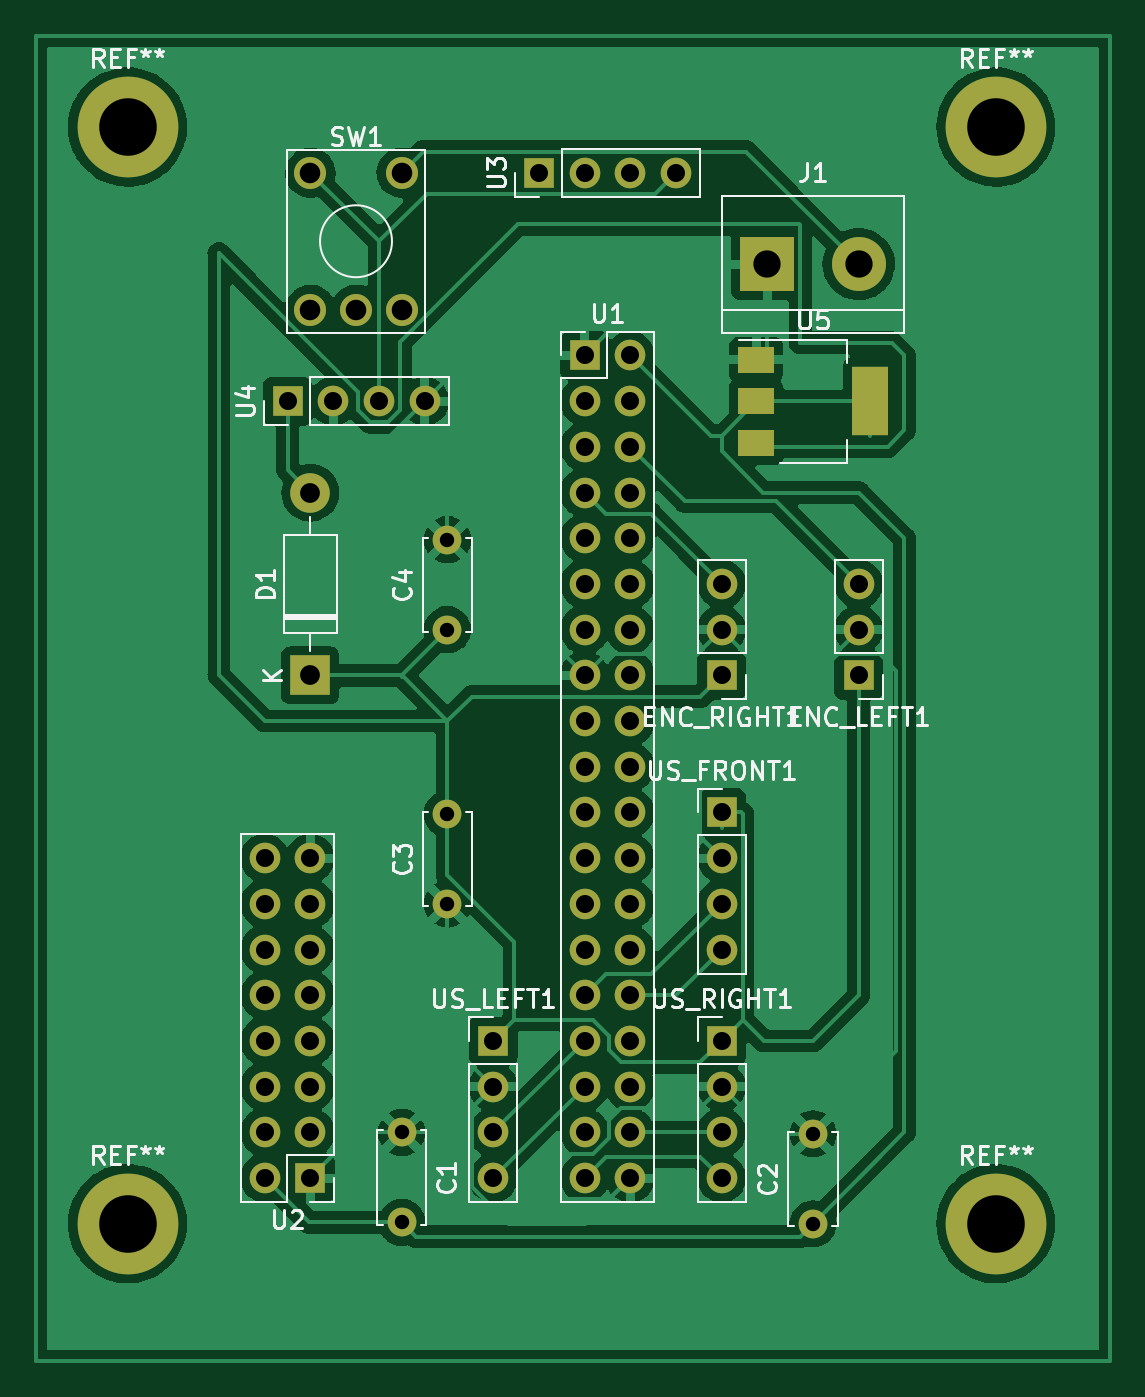
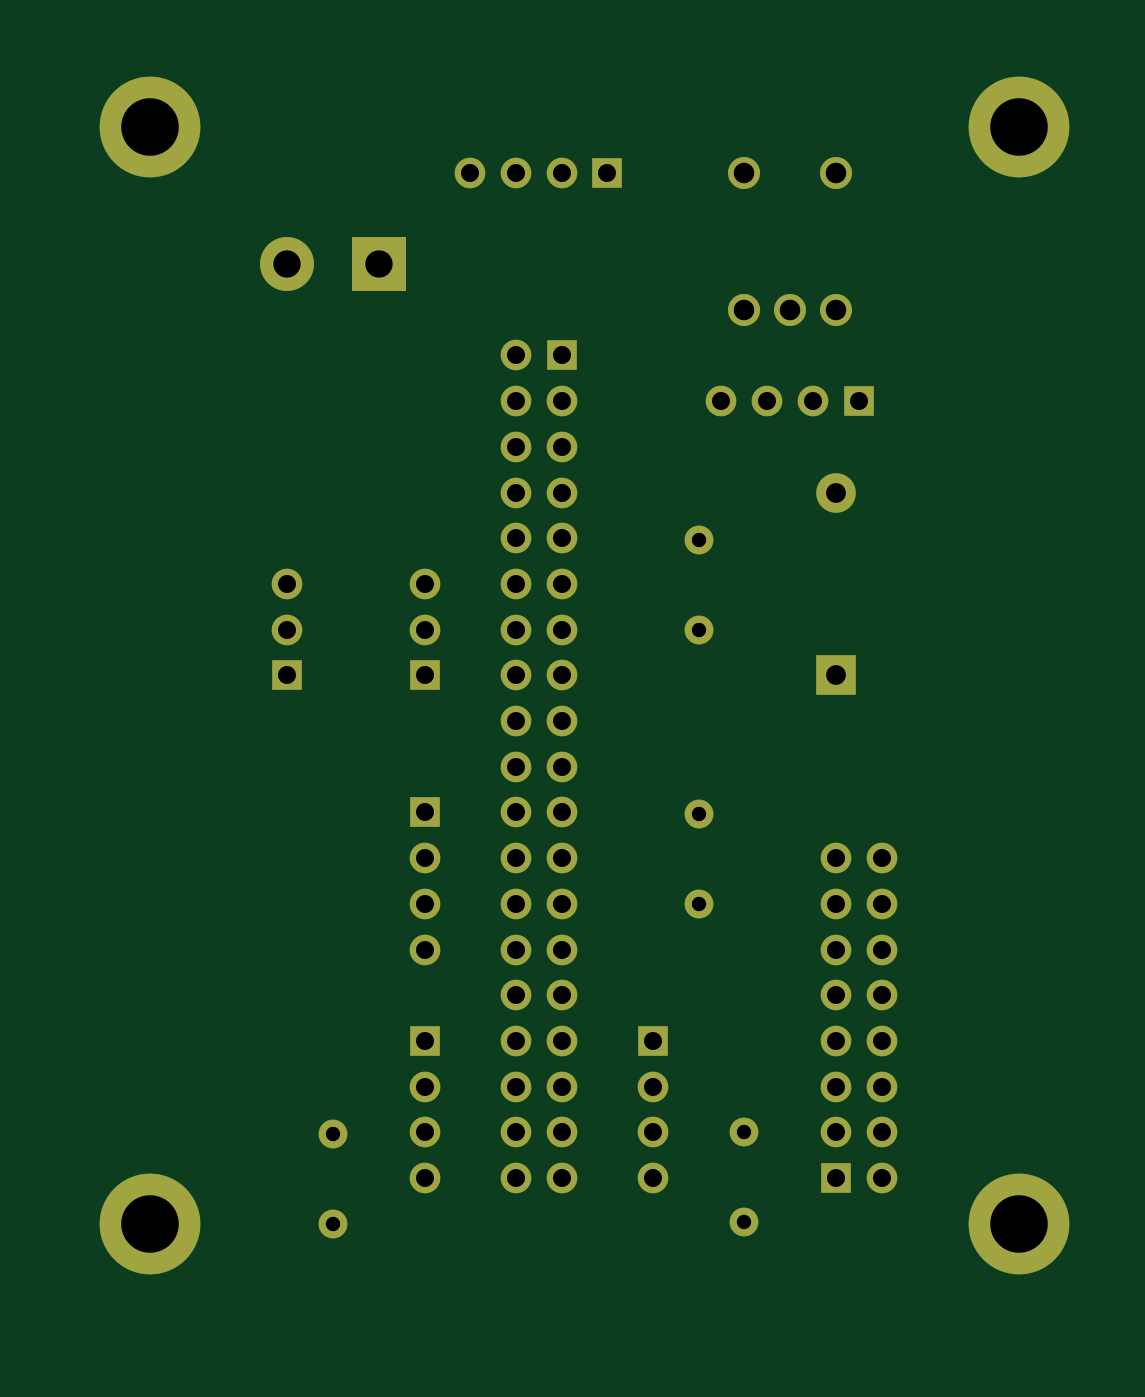
Circuit board: 11 layer files. Board 59.7 x 73.7 mm.
- bottom_copper: maze_solver_pcb-B_Cu.gbr (8209 bytes)
- bottom_mask: maze_solver_pcb-B_Mask.gbr (3801 bytes)
- paste: maze_solver_pcb-B_Paste.gbr (462 bytes)
- bottom_silk: maze_solver_pcb-B_Silkscreen.gbr (463 bytes)
- outline: maze_solver_pcb-Edge_Cuts.gbr (435 bytes)
- top_copper: maze_solver_pcb-F_Cu.gbr (160936 bytes)
- top_mask: maze_solver_pcb-F_Mask.gbr (3989 bytes)
- paste: maze_solver_pcb-F_Paste.gbr (650 bytes)
- top_silk: maze_solver_pcb-F_Silkscreen.gbr (26360 bytes)
- drill: maze_solver_pcb-NPTH.drl (272 bytes)
- drill: maze_solver_pcb-PTH.drl (1668 bytes)

=== bottom_copper: maze_solver_pcb-B_Cu.gbr (8209 bytes, source omitted) ===
=== bottom_mask: maze_solver_pcb-B_Mask.gbr ===
%TF.GenerationSoftware,KiCad,Pcbnew,(6.0.8)*%
%TF.CreationDate,2026-06-17T17:38:50+01:00*%
%TF.ProjectId,maze_solver_pcb,6d617a65-5f73-46f6-9c76-65725f706362,rev?*%
%TF.SameCoordinates,Original*%
%TF.FileFunction,Soldermask,Bot*%
%TF.FilePolarity,Negative*%
%FSLAX46Y46*%
G04 Gerber Fmt 4.6, Leading zero omitted, Abs format (unit mm)*
G04 Created by KiCad (PCBNEW (6.0.8)) date 2026-06-17 17:38:50*
%MOMM*%
%LPD*%
G01*
G04 APERTURE LIST*
%ADD10R,1.700000X1.700000*%
%ADD11O,1.700000X1.700000*%
%ADD12C,5.600000*%
%ADD13C,1.778000*%
%ADD14R,3.000000X3.000000*%
%ADD15C,3.000000*%
%ADD16R,2.200000X2.200000*%
%ADD17O,2.200000X2.200000*%
%ADD18C,1.600000*%
G04 APERTURE END LIST*
D10*
%TO.C,US_FRONT1*%
X121920000Y-109220000D03*
D11*
X121920000Y-111760000D03*
X121920000Y-114300000D03*
X121920000Y-116840000D03*
%TD*%
D12*
%TO.C,REF\u002A\u002A*%
X137160000Y-132080000D03*
%TD*%
%TO.C,REF\u002A\u002A*%
X88900000Y-132080000D03*
%TD*%
%TO.C,REF\u002A\u002A*%
X137160000Y-71120000D03*
%TD*%
%TO.C,REF\u002A\u002A*%
X88900000Y-71120000D03*
%TD*%
D10*
%TO.C,US_RIGHT1*%
X121920000Y-121920000D03*
D11*
X121920000Y-124460000D03*
X121920000Y-127000000D03*
X121920000Y-129540000D03*
%TD*%
D10*
%TO.C,US_LEFT1*%
X109220000Y-121920000D03*
D11*
X109220000Y-124460000D03*
X109220000Y-127000000D03*
X109220000Y-129540000D03*
%TD*%
D10*
%TO.C,U4*%
X97800000Y-86360000D03*
D11*
X100340000Y-86360000D03*
X102880000Y-86360000D03*
X105420000Y-86360000D03*
%TD*%
D10*
%TO.C,U3*%
X111760000Y-73660000D03*
D11*
X114300000Y-73660000D03*
X116840000Y-73660000D03*
X119380000Y-73660000D03*
%TD*%
D10*
%TO.C,U2*%
X99060000Y-129540000D03*
D11*
X96520000Y-129540000D03*
X99060000Y-127000000D03*
X96520000Y-127000000D03*
X99060000Y-124460000D03*
X96520000Y-124460000D03*
X99060000Y-121920000D03*
X96520000Y-121920000D03*
X99060000Y-119380000D03*
X96520000Y-119380000D03*
X99060000Y-116840000D03*
X96520000Y-116840000D03*
X99060000Y-114300000D03*
X96520000Y-114300000D03*
X99060000Y-111760000D03*
X96520000Y-111760000D03*
%TD*%
D10*
%TO.C,U1*%
X114300000Y-83820000D03*
D11*
X116840000Y-83820000D03*
X114300000Y-86360000D03*
X116840000Y-86360000D03*
X114300000Y-88900000D03*
X116840000Y-88900000D03*
X114300000Y-91440000D03*
X116840000Y-91440000D03*
X114300000Y-93980000D03*
X116840000Y-93980000D03*
X114300000Y-96520000D03*
X116840000Y-96520000D03*
X114300000Y-99060000D03*
X116840000Y-99060000D03*
X114300000Y-101600000D03*
X116840000Y-101600000D03*
X114300000Y-104140000D03*
X116840000Y-104140000D03*
X114300000Y-106680000D03*
X116840000Y-106680000D03*
X114300000Y-109220000D03*
X116840000Y-109220000D03*
X114300000Y-111760000D03*
X116840000Y-111760000D03*
X114300000Y-114300000D03*
X116840000Y-114300000D03*
X114300000Y-116840000D03*
X116840000Y-116840000D03*
X114300000Y-119380000D03*
X116840000Y-119380000D03*
X114300000Y-121920000D03*
X116840000Y-121920000D03*
X114300000Y-124460000D03*
X116840000Y-124460000D03*
X114300000Y-127000000D03*
X116840000Y-127000000D03*
X114300000Y-129540000D03*
X116840000Y-129540000D03*
%TD*%
D13*
%TO.C,SW1*%
X99060000Y-73660000D03*
X104140000Y-73660000D03*
X104140000Y-81280000D03*
X101600000Y-81280000D03*
X99060000Y-81280000D03*
%TD*%
D14*
%TO.C,J1*%
X124460000Y-78740000D03*
D15*
X129540000Y-78740000D03*
%TD*%
D10*
%TO.C,ENC_RIGHT1*%
X121920000Y-101600000D03*
D11*
X121920000Y-99060000D03*
X121920000Y-96520000D03*
%TD*%
D10*
%TO.C,ENC_LEFT1*%
X129540000Y-101600000D03*
D11*
X129540000Y-99060000D03*
X129540000Y-96520000D03*
%TD*%
D16*
%TO.C,D1*%
X99060000Y-101600000D03*
D17*
X99060000Y-91440000D03*
%TD*%
D18*
%TO.C,C4*%
X106680000Y-99060000D03*
X106680000Y-94060000D03*
%TD*%
%TO.C,C3*%
X106680000Y-114300000D03*
X106680000Y-109300000D03*
%TD*%
%TO.C,C2*%
X127000000Y-132080000D03*
X127000000Y-127080000D03*
%TD*%
%TO.C,C1*%
X104140000Y-127000000D03*
X104140000Y-132000000D03*
%TD*%
M02*

=== paste: maze_solver_pcb-B_Paste.gbr ===
%TF.GenerationSoftware,KiCad,Pcbnew,(6.0.8)*%
%TF.CreationDate,2026-06-17T17:38:50+01:00*%
%TF.ProjectId,maze_solver_pcb,6d617a65-5f73-46f6-9c76-65725f706362,rev?*%
%TF.SameCoordinates,Original*%
%TF.FileFunction,Paste,Bot*%
%TF.FilePolarity,Positive*%
%FSLAX46Y46*%
G04 Gerber Fmt 4.6, Leading zero omitted, Abs format (unit mm)*
G04 Created by KiCad (PCBNEW (6.0.8)) date 2026-06-17 17:38:50*
%MOMM*%
%LPD*%
G01*
G04 APERTURE LIST*
G04 APERTURE END LIST*
M02*

=== bottom_silk: maze_solver_pcb-B_Silkscreen.gbr ===
%TF.GenerationSoftware,KiCad,Pcbnew,(6.0.8)*%
%TF.CreationDate,2026-06-17T17:38:50+01:00*%
%TF.ProjectId,maze_solver_pcb,6d617a65-5f73-46f6-9c76-65725f706362,rev?*%
%TF.SameCoordinates,Original*%
%TF.FileFunction,Legend,Bot*%
%TF.FilePolarity,Positive*%
%FSLAX46Y46*%
G04 Gerber Fmt 4.6, Leading zero omitted, Abs format (unit mm)*
G04 Created by KiCad (PCBNEW (6.0.8)) date 2026-06-17 17:38:50*
%MOMM*%
%LPD*%
G01*
G04 APERTURE LIST*
G04 APERTURE END LIST*
M02*

=== outline: maze_solver_pcb-Edge_Cuts.gbr ===
%TF.GenerationSoftware,KiCad,Pcbnew,(6.0.8)*%
%TF.CreationDate,2026-06-17T17:38:50+01:00*%
%TF.ProjectId,maze_solver_pcb,6d617a65-5f73-46f6-9c76-65725f706362,rev?*%
%TF.SameCoordinates,Original*%
%TF.FileFunction,Profile,NP*%
%FSLAX46Y46*%
G04 Gerber Fmt 4.6, Leading zero omitted, Abs format (unit mm)*
G04 Created by KiCad (PCBNEW (6.0.8)) date 2026-06-17 17:38:50*
%MOMM*%
%LPD*%
G01*
G04 APERTURE LIST*
G04 APERTURE END LIST*
M02*

=== top_copper: maze_solver_pcb-F_Cu.gbr (160936 bytes, source omitted) ===
=== top_mask: maze_solver_pcb-F_Mask.gbr ===
%TF.GenerationSoftware,KiCad,Pcbnew,(6.0.8)*%
%TF.CreationDate,2026-06-17T17:38:50+01:00*%
%TF.ProjectId,maze_solver_pcb,6d617a65-5f73-46f6-9c76-65725f706362,rev?*%
%TF.SameCoordinates,Original*%
%TF.FileFunction,Soldermask,Top*%
%TF.FilePolarity,Negative*%
%FSLAX46Y46*%
G04 Gerber Fmt 4.6, Leading zero omitted, Abs format (unit mm)*
G04 Created by KiCad (PCBNEW (6.0.8)) date 2026-06-17 17:38:50*
%MOMM*%
%LPD*%
G01*
G04 APERTURE LIST*
%ADD10R,2.000000X1.500000*%
%ADD11R,2.000000X3.800000*%
%ADD12R,1.700000X1.700000*%
%ADD13O,1.700000X1.700000*%
%ADD14C,5.600000*%
%ADD15C,1.778000*%
%ADD16R,3.000000X3.000000*%
%ADD17C,3.000000*%
%ADD18R,2.200000X2.200000*%
%ADD19O,2.200000X2.200000*%
%ADD20C,1.600000*%
G04 APERTURE END LIST*
D10*
%TO.C,U5*%
X123850000Y-84060000D03*
D11*
X130150000Y-86360000D03*
D10*
X123850000Y-86360000D03*
X123850000Y-88660000D03*
%TD*%
D12*
%TO.C,US_FRONT1*%
X121920000Y-109220000D03*
D13*
X121920000Y-111760000D03*
X121920000Y-114300000D03*
X121920000Y-116840000D03*
%TD*%
D14*
%TO.C,REF\u002A\u002A*%
X137160000Y-132080000D03*
%TD*%
%TO.C,REF\u002A\u002A*%
X88900000Y-132080000D03*
%TD*%
%TO.C,REF\u002A\u002A*%
X137160000Y-71120000D03*
%TD*%
%TO.C,REF\u002A\u002A*%
X88900000Y-71120000D03*
%TD*%
D12*
%TO.C,US_RIGHT1*%
X121920000Y-121920000D03*
D13*
X121920000Y-124460000D03*
X121920000Y-127000000D03*
X121920000Y-129540000D03*
%TD*%
D12*
%TO.C,US_LEFT1*%
X109220000Y-121920000D03*
D13*
X109220000Y-124460000D03*
X109220000Y-127000000D03*
X109220000Y-129540000D03*
%TD*%
D12*
%TO.C,U4*%
X97800000Y-86360000D03*
D13*
X100340000Y-86360000D03*
X102880000Y-86360000D03*
X105420000Y-86360000D03*
%TD*%
D12*
%TO.C,U3*%
X111760000Y-73660000D03*
D13*
X114300000Y-73660000D03*
X116840000Y-73660000D03*
X119380000Y-73660000D03*
%TD*%
D12*
%TO.C,U2*%
X99060000Y-129540000D03*
D13*
X96520000Y-129540000D03*
X99060000Y-127000000D03*
X96520000Y-127000000D03*
X99060000Y-124460000D03*
X96520000Y-124460000D03*
X99060000Y-121920000D03*
X96520000Y-121920000D03*
X99060000Y-119380000D03*
X96520000Y-119380000D03*
X99060000Y-116840000D03*
X96520000Y-116840000D03*
X99060000Y-114300000D03*
X96520000Y-114300000D03*
X99060000Y-111760000D03*
X96520000Y-111760000D03*
%TD*%
D12*
%TO.C,U1*%
X114300000Y-83820000D03*
D13*
X116840000Y-83820000D03*
X114300000Y-86360000D03*
X116840000Y-86360000D03*
X114300000Y-88900000D03*
X116840000Y-88900000D03*
X114300000Y-91440000D03*
X116840000Y-91440000D03*
X114300000Y-93980000D03*
X116840000Y-93980000D03*
X114300000Y-96520000D03*
X116840000Y-96520000D03*
X114300000Y-99060000D03*
X116840000Y-99060000D03*
X114300000Y-101600000D03*
X116840000Y-101600000D03*
X114300000Y-104140000D03*
X116840000Y-104140000D03*
X114300000Y-106680000D03*
X116840000Y-106680000D03*
X114300000Y-109220000D03*
X116840000Y-109220000D03*
X114300000Y-111760000D03*
X116840000Y-111760000D03*
X114300000Y-114300000D03*
X116840000Y-114300000D03*
X114300000Y-116840000D03*
X116840000Y-116840000D03*
X114300000Y-119380000D03*
X116840000Y-119380000D03*
X114300000Y-121920000D03*
X116840000Y-121920000D03*
X114300000Y-124460000D03*
X116840000Y-124460000D03*
X114300000Y-127000000D03*
X116840000Y-127000000D03*
X114300000Y-129540000D03*
X116840000Y-129540000D03*
%TD*%
D15*
%TO.C,SW1*%
X99060000Y-73660000D03*
X104140000Y-73660000D03*
X104140000Y-81280000D03*
X101600000Y-81280000D03*
X99060000Y-81280000D03*
%TD*%
D16*
%TO.C,J1*%
X124460000Y-78740000D03*
D17*
X129540000Y-78740000D03*
%TD*%
D12*
%TO.C,ENC_RIGHT1*%
X121920000Y-101600000D03*
D13*
X121920000Y-99060000D03*
X121920000Y-96520000D03*
%TD*%
D12*
%TO.C,ENC_LEFT1*%
X129540000Y-101600000D03*
D13*
X129540000Y-99060000D03*
X129540000Y-96520000D03*
%TD*%
D18*
%TO.C,D1*%
X99060000Y-101600000D03*
D19*
X99060000Y-91440000D03*
%TD*%
D20*
%TO.C,C4*%
X106680000Y-99060000D03*
X106680000Y-94060000D03*
%TD*%
%TO.C,C3*%
X106680000Y-114300000D03*
X106680000Y-109300000D03*
%TD*%
%TO.C,C2*%
X127000000Y-132080000D03*
X127000000Y-127080000D03*
%TD*%
%TO.C,C1*%
X104140000Y-127000000D03*
X104140000Y-132000000D03*
%TD*%
M02*

=== paste: maze_solver_pcb-F_Paste.gbr ===
%TF.GenerationSoftware,KiCad,Pcbnew,(6.0.8)*%
%TF.CreationDate,2026-06-17T17:38:50+01:00*%
%TF.ProjectId,maze_solver_pcb,6d617a65-5f73-46f6-9c76-65725f706362,rev?*%
%TF.SameCoordinates,Original*%
%TF.FileFunction,Paste,Top*%
%TF.FilePolarity,Positive*%
%FSLAX46Y46*%
G04 Gerber Fmt 4.6, Leading zero omitted, Abs format (unit mm)*
G04 Created by KiCad (PCBNEW (6.0.8)) date 2026-06-17 17:38:50*
%MOMM*%
%LPD*%
G01*
G04 APERTURE LIST*
%ADD10R,2.000000X1.500000*%
%ADD11R,2.000000X3.800000*%
G04 APERTURE END LIST*
D10*
%TO.C,U5*%
X123850000Y-84060000D03*
D11*
X130150000Y-86360000D03*
D10*
X123850000Y-86360000D03*
X123850000Y-88660000D03*
%TD*%
M02*

=== top_silk: maze_solver_pcb-F_Silkscreen.gbr (26360 bytes, source omitted) ===
=== drill: maze_solver_pcb-NPTH.drl ===
M48
; DRILL file {KiCad (6.0.8)} date Wed Jun 17 17:38:57 2026
; FORMAT={-:-/ absolute / inch / decimal}
; #@! TF.CreationDate,2026-06-17T17:38:57+01:00
; #@! TF.GenerationSoftware,Kicad,Pcbnew,(6.0.8)
; #@! TF.FileFunction,NonPlated,1,2,NPTH
FMAT,2
INCH
%
G90
G05
T0
M30

=== drill: maze_solver_pcb-PTH.drl ===
M48
; DRILL file {KiCad (6.0.8)} date Wed Jun 17 17:38:57 2026
; FORMAT={-:-/ absolute / inch / decimal}
; #@! TF.CreationDate,2026-06-17T17:38:57+01:00
; #@! TF.GenerationSoftware,Kicad,Pcbnew,(6.0.8)
; #@! TF.FileFunction,Plated,1,2,PTH
FMAT,2
INCH
; #@! TA.AperFunction,Plated,PTH,ComponentDrill
T1C0.0315
; #@! TA.AperFunction,Plated,PTH,ComponentDrill
T2C0.0394
; #@! TA.AperFunction,Plated,PTH,ComponentDrill
T3C0.0433
; #@! TA.AperFunction,Plated,PTH,ComponentDrill
T4C0.0450
; #@! TA.AperFunction,Plated,PTH,ComponentDrill
T5C0.0598
; #@! TA.AperFunction,Plated,PTH,ComponentDrill
T6C0.1260
%
G90
G05
T1
X4.1Y-5.0
X4.1Y-5.1969
X4.2Y-3.7031
X4.2Y-3.9
X4.2Y-4.3031
X4.2Y-4.5
X5.0Y-5.0031
X5.0Y-5.2
T2
X3.8Y-4.4
X3.8Y-4.5
X3.8Y-4.6
X3.8Y-4.7
X3.8Y-4.8
X3.8Y-4.9
X3.8Y-5.0
X3.8Y-5.1
X3.8504Y-3.4
X3.9Y-4.4
X3.9Y-4.5
X3.9Y-4.6
X3.9Y-4.7
X3.9Y-4.8
X3.9Y-4.9
X3.9Y-5.0
X3.9Y-5.1
X3.9504Y-3.4
X4.0504Y-3.4
X4.1504Y-3.4
X4.3Y-4.8
X4.3Y-4.9
X4.3Y-5.0
X4.3Y-5.1
X4.4Y-2.9
X4.5Y-2.9
X4.5Y-3.3
X4.5Y-3.4
X4.5Y-3.5
X4.5Y-3.6
X4.5Y-3.7
X4.5Y-3.8
X4.5Y-3.9
X4.5Y-4.0
X4.5Y-4.1
X4.5Y-4.2
X4.5Y-4.3
X4.5Y-4.4
X4.5Y-4.5
X4.5Y-4.6
X4.5Y-4.7
X4.5Y-4.8
X4.5Y-4.9
X4.5Y-5.0
X4.5Y-5.1
X4.6Y-2.9
X4.6Y-3.3
X4.6Y-3.4
X4.6Y-3.5
X4.6Y-3.6
X4.6Y-3.7
X4.6Y-3.8
X4.6Y-3.9
X4.6Y-4.0
X4.6Y-4.1
X4.6Y-4.2
X4.6Y-4.3
X4.6Y-4.4
X4.6Y-4.5
X4.6Y-4.6
X4.6Y-4.7
X4.6Y-4.8
X4.6Y-4.9
X4.6Y-5.0
X4.6Y-5.1
X4.7Y-2.9
X4.8Y-3.8
X4.8Y-3.9
X4.8Y-4.0
X4.8Y-4.3
X4.8Y-4.4
X4.8Y-4.5
X4.8Y-4.6
X4.8Y-4.8
X4.8Y-4.9
X4.8Y-5.0
X4.8Y-5.1
X5.1Y-3.8
X5.1Y-3.9
X5.1Y-4.0
T3
X3.9Y-3.6
X3.9Y-4.0
T4
X3.9Y-2.9
X3.9Y-3.2
X4.0Y-3.2
X4.1Y-2.9
X4.1Y-3.2
T5
X4.9Y-3.1
X5.1Y-3.1
T6
X3.5Y-2.8
X3.5Y-5.2
X5.4Y-2.8
X5.4Y-5.2
T0
M30
